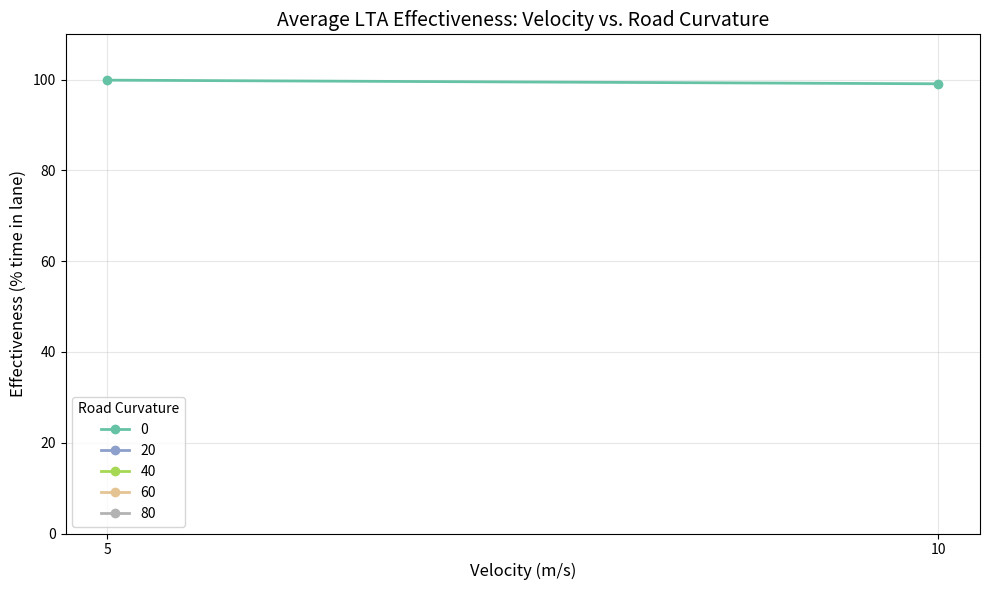

This chart was generated by the following Python code:
# Import Required Libraries
import numpy as np
import pandas as pd
import matplotlib.pyplot as plt

# Matplotlib defaults (optional)
plt.style.use('seaborn-v0_8-muted')


# Plot Effectiveness vs. Velocity for Each Road Curvature (skeleton)

# Placeholder data: velocities and curvatures
velocities = ['5', '10', '15', '20', '25']  # replace with actual velocity labels or numeric values
curvatures = ['0', '20', '40', '60', '80']   # replace with actual curvature labels (e.g., radii or angles)

# 2D array: rows = curvatures, columns = velocities
# effectiveness_matrix[i][j] = effectiveness at curvature[i] and velocity[j]
effectiveness_matrix = [
    [99.9, 99.1, None, None, None],  # effectiveness for curve1 at each velocity
    [None, None, None, None, None],  # effectiveness for curve2 at each velocity
    [None, None, None, None, None],  # effectiveness for curve3 at each velocity
    [None, None, None, None, None],  # effectiveness for curve4 at each velocity
    [None, None, None, None, None],  # effectiveness for curve5 at each velocity
]

# Plot multiple lines (one per curvature)
fig, ax = plt.subplots(figsize=(10, 6))

# Define colors for each curvature line
colors = plt.cm.Set2(np.linspace(0, 1, len(curvatures)))

for i, curvature in enumerate(curvatures):
    ax.plot(velocities, effectiveness_matrix[i], marker='o', linewidth=2, 
            label=f'{curvature}', color=colors[i])

ax.set_ylim(0, 110)
ax.set_ylabel('Effectiveness (% time in lane)', fontsize=12)
ax.set_xlabel('Velocity (m/s)', fontsize=12)
ax.set_title('Average LTA Effectiveness: Velocity vs. Road Curvature', fontsize=14)
ax.legend(title='Road Curvature', fontsize=10)
ax.grid(True, alpha=0.3)
plt.tight_layout()
plt.show()


# Calculate and Print Overall Average Effectiveness

# Flatten the effectiveness_matrix to get all non-None values
all_values = [val for row in effectiveness_matrix for val in row if val is not None]

if all_values:
    overall_average = np.mean(all_values)
    print(f"\n{'='*60}")
    print(f"Overall Average Effectiveness: {overall_average:.2f}%")
    print(f"{'='*60}\n")
else:
    print("No data available. Please fill in the effectiveness_matrix with your values.")
